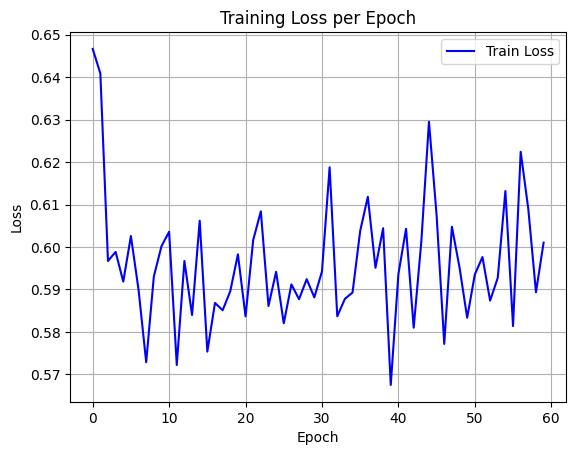

The table this chart was drawn from, first rows:
epoch, train_loss
0, 0.6467
1, 0.6409
2, 0.5967
3, 0.5988
4, 0.5918
5, 0.6026
6, 0.5899
7, 0.5729
8, 0.5931
9, 0.6002
10, 0.6036
11, 0.5722
12, 0.5967
13, 0.584
14, 0.6062
15, 0.5753
16, 0.5868
17, 0.5851
18, 0.5896
19, 0.5983
20, 0.5837
21, 0.6016
22, 0.6084
23, 0.5861
24, 0.5942
25, 0.582
26, 0.5912
27, 0.5877
28, 0.5924
29, 0.5881
30, 0.5942
31, 0.6188
32, 0.5837
33, 0.5878
34, 0.5893
35, 0.6038
36, 0.6118
37, 0.5951
38, 0.6044
39, 0.5675
40, 0.5936
41, 0.6043
42, 0.581
43, 0.6013
44, 0.6295
45, 0.6074
46, 0.5772
47, 0.6048
48, 0.5952
49, 0.5833
50, 0.5935
51, 0.5976
52, 0.5874
53, 0.5927
54, 0.6132
55, 0.5814
56, 0.6224
57, 0.6089
58, 0.5893
59, 0.601
